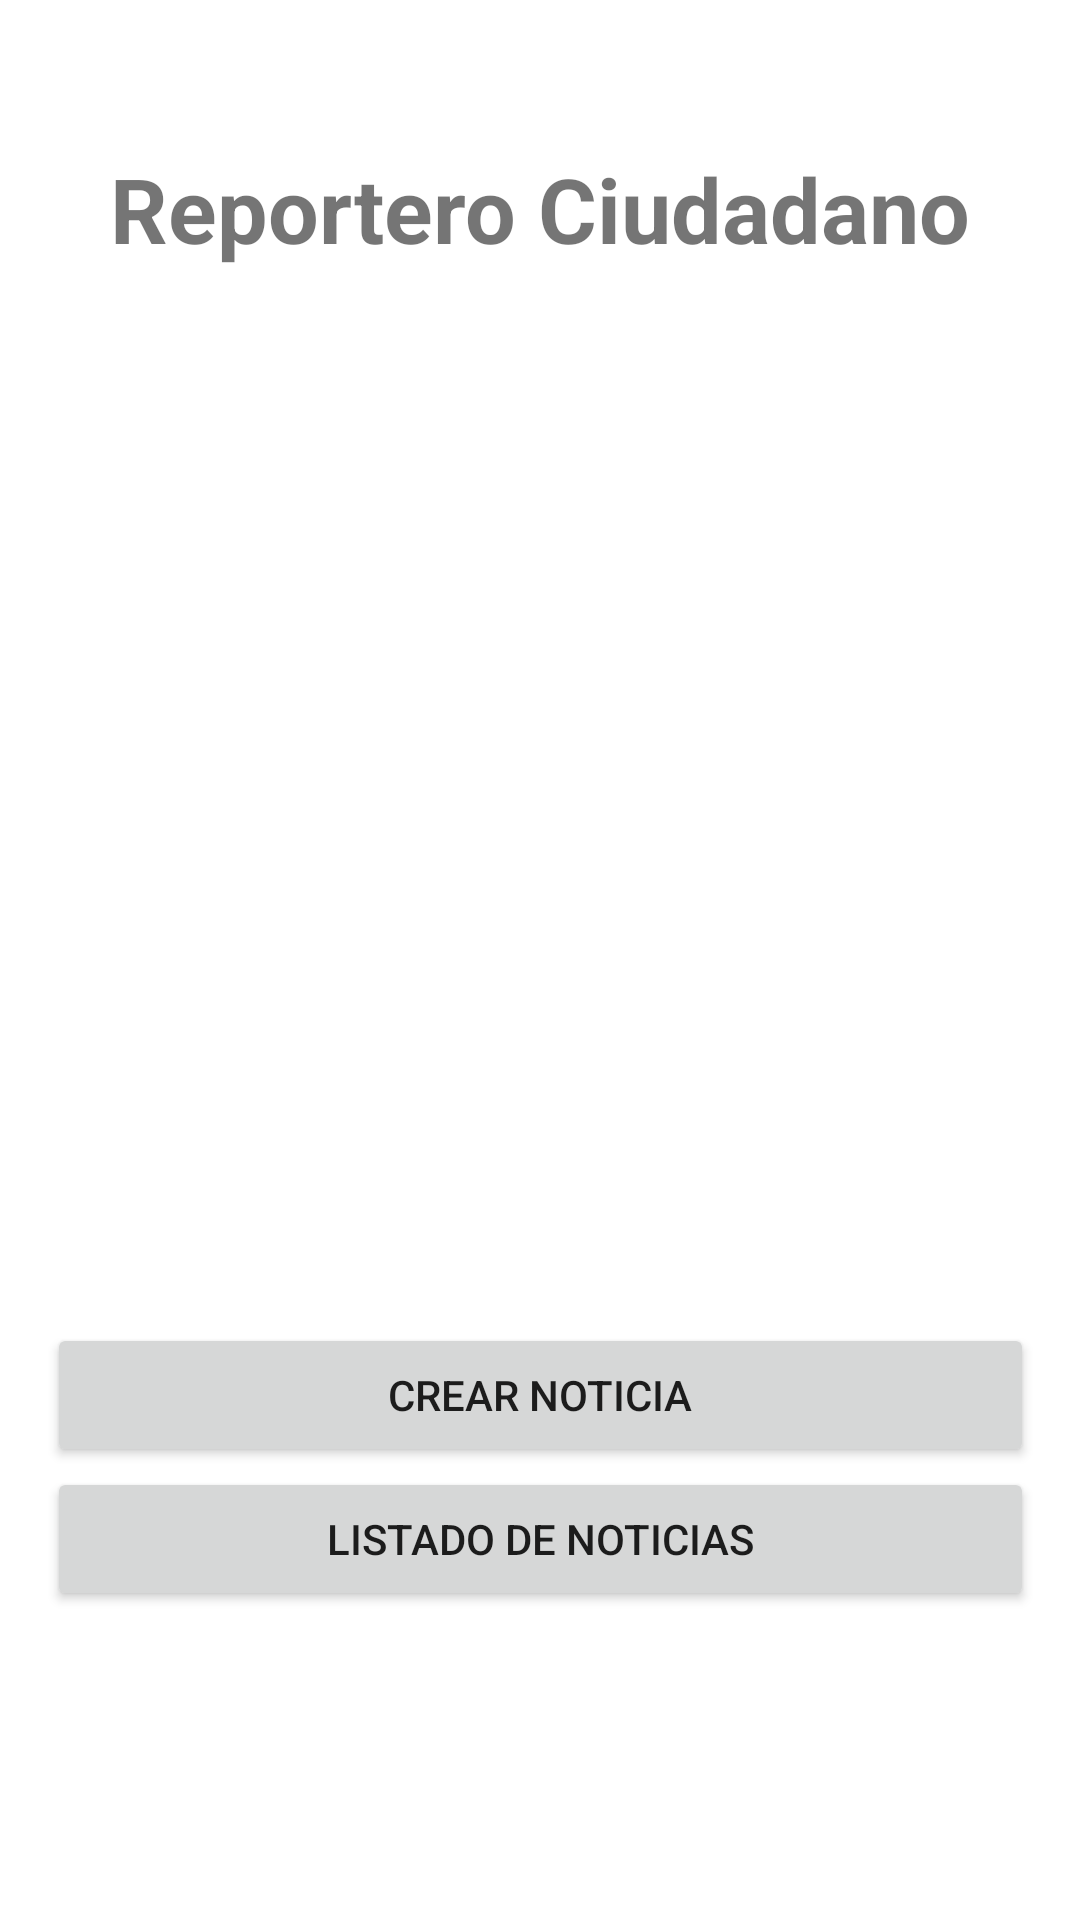

Reconstruct the res/layout file that produces this screen, plus the resources it refers to.
<!-- AndroidManifest.xml: application theme Theme.ReporteroCiudadano -->
<!-- res/layout/activity_main.xml -->
<?xml version="1.0" encoding="utf-8"?>
<androidx.constraintlayout.widget.ConstraintLayout xmlns:android="http://schemas.android.com/apk/res/android"
    xmlns:app="http://schemas.android.com/apk/res-auto"
    xmlns:tools="http://schemas.android.com/tools"
    android:layout_width="match_parent"
    android:layout_height="match_parent"
    tools:context=".MainActivity">

    <androidx.constraintlayout.widget.Guideline
        android:id="@+id/guideline2"
        android:layout_width="wrap_content"
        android:layout_height="wrap_content"
        android:orientation="horizontal"
        app:layout_constraintGuide_begin="380dp" />

    <LinearLayout
        android:layout_width="329dp"
        android:layout_height="138dp"
        android:orientation="vertical"
        app:layout_constraintBottom_toBottomOf="parent"
        app:layout_constraintEnd_toEndOf="parent"
        app:layout_constraintStart_toStartOf="parent"
        app:layout_constraintTop_toTopOf="@+id/guideline2">

        <Button
            android:id="@+id/btnCrearNoticia"
            android:onClick="crearNoticia"
            android:layout_width="match_parent"
            android:layout_height="wrap_content"
            android:text="Crear noticia" />

        <Button
            android:id="@+id/btnListadoNoticias"
            android:onClick="ListadoDeNoticias"
            android:layout_width="match_parent"
            android:layout_height="wrap_content"
            android:text="Listado de noticias" />
    </LinearLayout>

    <TextView
        android:id="@+id/titulito"
        android:layout_width="wrap_content"
        android:layout_height="wrap_content"
        android:text="Reportero Ciudadano"
        android:textSize="30sp"
        android:textStyle="bold"
        app:layout_constraintBottom_toTopOf="@+id/guideline11"
        app:layout_constraintEnd_toEndOf="parent"
        app:layout_constraintStart_toStartOf="parent"
        app:layout_constraintTop_toTopOf="parent" />

    <androidx.constraintlayout.widget.Guideline
        android:id="@+id/guideline11"
        android:layout_width="wrap_content"
        android:layout_height="wrap_content"
        android:orientation="horizontal"
        app:layout_constraintGuide_begin="139dp" />

    <ImageView
        android:id="@+id/imagenPrincipal"
        android:layout_width="wrap_content"
        android:layout_height="wrap_content"
        android:layout_marginTop="16dp"
        app:layout_constraintBottom_toTopOf="@+id/guideline2"
        app:layout_constraintEnd_toEndOf="parent"
        app:layout_constraintHorizontal_bias="0.498"
        app:layout_constraintStart_toStartOf="parent"
        app:layout_constraintTop_toTopOf="@+id/guideline11"
        tools:srcCompat="@tools:sample/avatars" />

</androidx.constraintlayout.widget.ConstraintLayout>
<!-- resources referenced by this layout -->
<resources>
  <style name="Theme.ReporteroCiudadano" parent="Theme.MaterialComponents.DayNight.DarkActionBar">
          
          <item name="colorPrimary">@color/purple_500</item>
          <item name="colorPrimaryVariant">@color/purple_700</item>
          <item name="colorOnPrimary">@color/white</item>
          
          <item name="colorSecondary">@color/teal_200</item>
          <item name="colorSecondaryVariant">@color/teal_700</item>
          <item name="colorOnSecondary">@color/black</item>
          
          <item name="android:statusBarColor" tools:targetApi="l">?attr/colorPrimaryVariant</item>
          
      </style>
  <!-- not gathered from this repository: default colours our renderer supplied (Android Studio template values) -->
  <color name="purple_500">#FF6200EE</color>
  <color name="purple_700">#FF3700B3</color>
  <color name="teal_200">#FF03DAC5</color>
  <color name="teal_700">#FF018786</color>
  <color name="black">#FF000000</color>
  <color name="white">#FFFFFFFF</color>
</resources>
